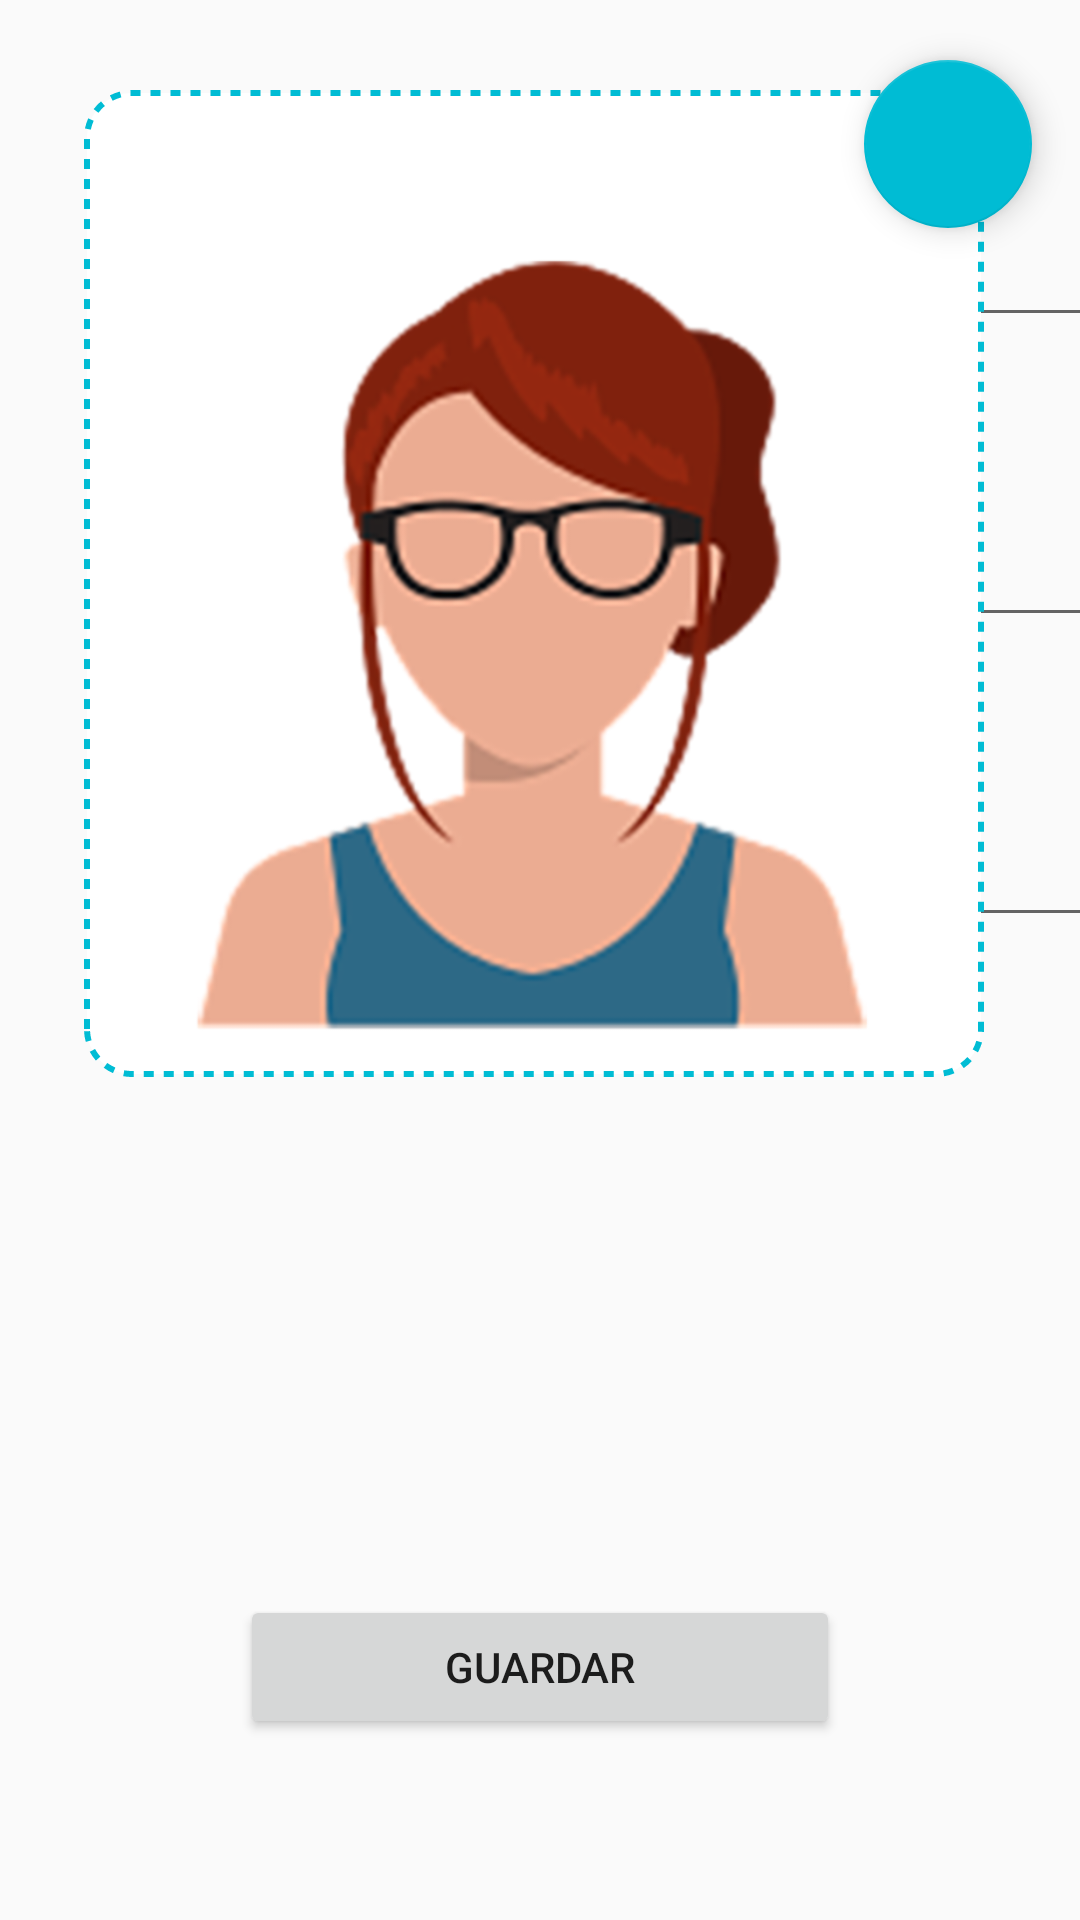

Android layout source for this screen:
<!-- AndroidManifest.xml: application theme AppTheme -->
<!-- res/layout/activity_therapists_manager.xml -->
<?xml version="1.0" encoding="utf-8"?>
<android.support.constraint.ConstraintLayout xmlns:android="http://schemas.android.com/apk/res/android"
    xmlns:app="http://schemas.android.com/apk/res-auto"
    xmlns:tools="http://schemas.android.com/tools"
    android:layout_width="match_parent"
    android:layout_height="match_parent"
    tools:context=".TherapistManagerActivity">
    <TextView
        android:id="@+id/textview_therapist_name"
        style="@style/TextViews"
        android:layout_width="wrap_content"
        android:layout_height="wrap_content"
        android:layout_marginLeft="30dp"
        android:layout_marginStart="30dp"
        android:layout_marginTop="30dp"
        android:text="@string/therapist_name_label"
        app:layout_constraintStart_toStartOf="parent"
        app:layout_constraintTop_toTopOf="parent" />

    <android.support.design.widget.TextInputLayout
        android:id="@+id/text_layout_therapist_name"
        android:layout_width="514dp"
        android:layout_height="58dp"
        android:layout_marginLeft="30dp"
        android:layout_marginStart="30dp"
        android:layout_marginTop="30dp"
        app:layout_constraintStart_toStartOf="parent"
        app:layout_constraintTop_toTopOf="@id/textview_therapist_name"
        >

        <android.support.design.widget.TextInputEditText
            android:id="@+id/text_therapist_name"
            android:layout_width="match_parent"
            android:layout_height="wrap_content"
            android:hint="@string/therapist_name_hint"
            android:imeOptions="actionNext"
            android:singleLine="true"
            />
    </android.support.design.widget.TextInputLayout>

    <TextView
        android:id="@+id/textview_therapist_lastname"
        style="@style/TextViews"
        android:layout_width="wrap_content"
        android:layout_height="wrap_content"
        android:layout_marginLeft="30dp"
        android:layout_marginStart="30dp"
        android:layout_marginTop="70dp"
        android:text="@string/patient_lastname_label"
        app:layout_constraintStart_toStartOf="parent"
        app:layout_constraintTop_toTopOf="@id/text_layout_therapist_name" />
    <android.support.design.widget.TextInputLayout
        android:id="@+id/text_layout_therapist_lastname"
        android:layout_width="514dp"
        android:layout_height="58dp"
        android:layout_marginLeft="30dp"
        android:layout_marginStart="30dp"
        android:layout_marginTop="30dp"
        app:layout_constraintStart_toStartOf="parent"
        app:layout_constraintTop_toTopOf="@id/textview_therapist_lastname">

        <android.support.design.widget.TextInputEditText
            android:id="@+id/text_therapist_lastname"
            android:layout_width="match_parent"
            android:layout_height="wrap_content"
            android:hint="@string/therapist_lastname_hint"
            android:imeOptions="actionNext"
            android:singleLine="true"
            />
    </android.support.design.widget.TextInputLayout>

    <TextView
        android:id="@+id/textview_therapist_lastname_2"
        style="@style/TextViews"
        android:layout_width="wrap_content"
        android:layout_height="wrap_content"
        android:layout_marginLeft="30dp"
        android:layout_marginStart="30dp"
        android:layout_marginTop="70dp"
        android:text="@string/patient_lastname2_label"
        app:layout_constraintStart_toStartOf="parent"
        app:layout_constraintTop_toTopOf="@id/text_layout_therapist_lastname" />
    <android.support.design.widget.TextInputLayout
        android:layout_width="514dp"
        android:layout_height="58dp"
        android:layout_marginLeft="30dp"
        android:layout_marginStart="30dp"
        android:layout_marginTop="30dp"
        app:layout_constraintStart_toStartOf="parent"
        app:layout_constraintTop_toTopOf="@id/textview_therapist_lastname_2">

        <android.support.design.widget.TextInputEditText
            android:id="@+id/text_therapist_lastname_2"
            android:layout_width="match_parent"
            android:layout_height="wrap_content"
            android:hint="@string/therapist_lastname2_hint"
            android:imeOptions="actionNext"
            android:singleLine="true"
            />
    </android.support.design.widget.TextInputLayout>

    <ImageView
        android:id="@+id/image_view_therapist"
        android:layout_width="300dp"
        android:layout_height="329dp"
        android:layout_marginEnd="32dp"
        android:layout_marginRight="32dp"
        android:layout_marginTop="30dp"
        android:background="@drawable/profile_box"
        android:src="@drawable/therapist"
        app:layout_constraintEnd_toEndOf="parent"
        app:layout_constraintTop_toTopOf="parent" />

    <android.support.design.widget.FloatingActionButton
        android:id="@+id/button_take_photo"
        android:layout_width="wrap_content"
        android:layout_height="wrap_content"
        android:layout_marginEnd="16dp"
        android:layout_marginRight="16dp"
        android:layout_marginTop="20dp"
        android:clickable="true"
        android:src="@drawable/ic_action_camera"
        app:backgroundTint="@color/colorPrimary"
        app:layout_constraintEnd_toEndOf="parent"
        app:layout_constraintTop_toTopOf="parent" />
    <Button
        android:id="@+id/button_save"
        android:layout_width="200dp"
        android:layout_height="wrap_content"
        android:layout_marginBottom="8dp"
        android:layout_marginEnd="8dp"
        android:layout_marginLeft="8dp"
        android:layout_marginRight="8dp"
        android:layout_marginStart="8dp"
        android:layout_marginTop="8dp"
        android:text="@string/save_button"
        app:layout_constraintBottom_toBottomOf="parent"
        app:layout_constraintEnd_toEndOf="parent"
        app:layout_constraintStart_toStartOf="parent"
        app:layout_constraintTop_toTopOf="parent"
        app:layout_constraintVertical_bias="0.909" />

</android.support.constraint.ConstraintLayout>
<!-- resources referenced by this layout -->
<resources>
  <color name="colorPrimary">#00BCD4</color>
  <!-- drawable profile_box (drawable) -->
  <?xml version="1.0" encoding="utf-8"?>
      <shape xmlns:android="http://schemas.android.com/apk/res/android"
          android:shape="rectangle">
          <stroke
              android:width="2dp"
              android:color="@color/colorPrimary"
              android:dashWidth="10px"
              android:dashGap="10px"/>
          <padding
              android:top="15dp"
              android:right="15dp"
              android:bottom="15dp"
              android:left="15dp"/>
          <corners android:radius="15dp" />
          <solid android:color="#ffffffff" />
      </shape>
  <!-- drawable therapist: png bitmap (drawable-hdpi, 59979 bytes) -->
  <string name="patient_lastname2_label">Apellido materno</string>
  <string name="patient_lastname_label">Apellido paterno</string>
  <string name="save_button">Guardar</string>
  <string name="therapist_lastname2_hint">Ej. Teren</string>
  <string name="therapist_lastname_hint">Ej. Cthaeh</string>
  <string name="therapist_name_hint">Ej. Lorren</string>
  <string name="therapist_name_label">Nombre de la terapeuta</string>
  <style name="TextViews" parent="TextAppearance.AppCompat.Widget.TextView.SpinnerItem">
          <item name="android:textSize">24dp</item>
      </style>
  <style name="AppTheme" parent="Theme.AppCompat.Light.DarkActionBar">
          
          <item name="colorPrimary">@color/colorPrimary</item>
          <item name="colorPrimaryDark">@color/colorPrimaryDark</item>
          <item name="colorAccent">@color/colorAccent</item>
      </style>
  <color name="colorPrimaryDark">#0097A7</color>
  <color name="colorAccent">#E040FB</color>
</resources>
